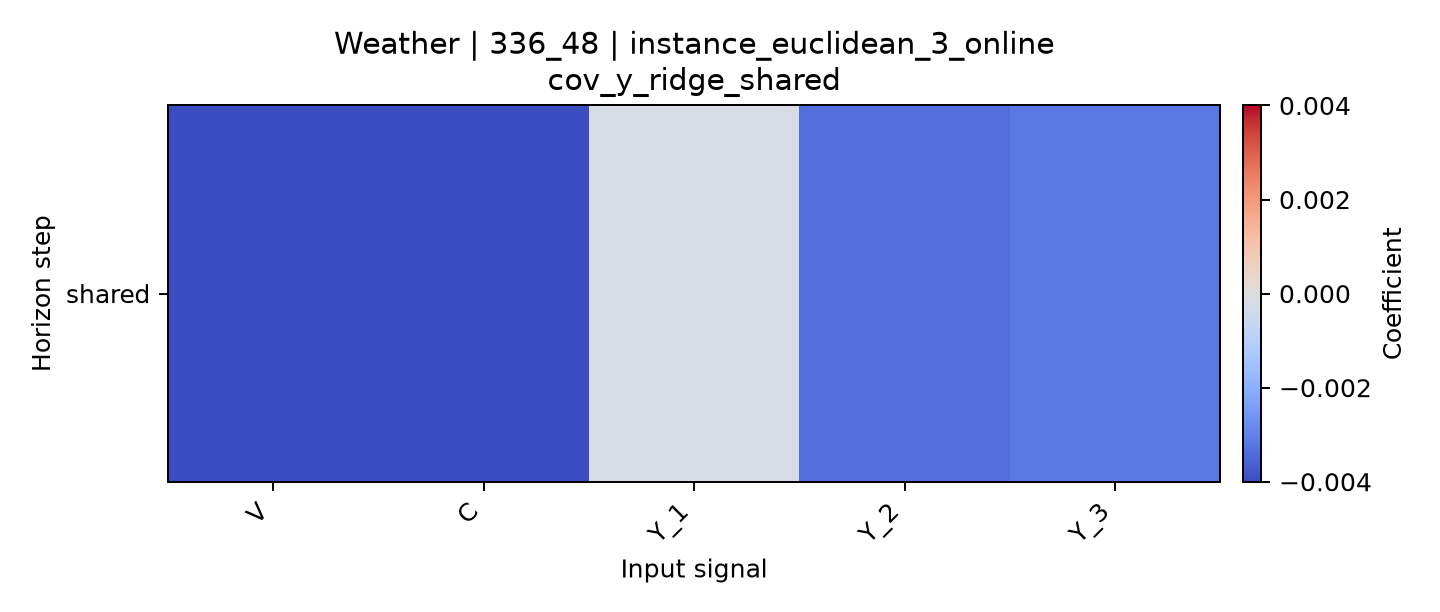

The table this chart was drawn from, first rows:
horizon, V, C, Y_1, Y_2, Y_3
shared, -0.004009, -0.003951, -0.0001927, -0.00337, -0.003167
